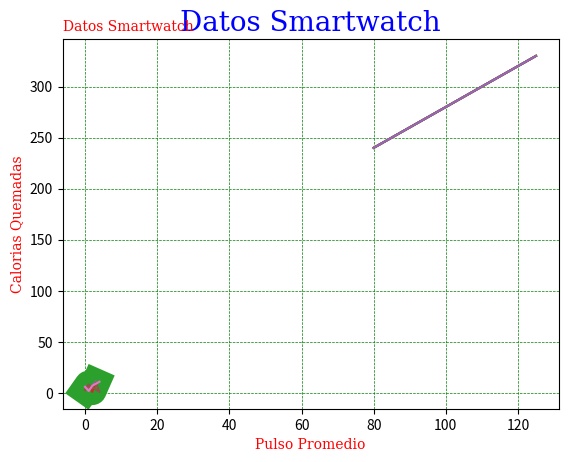

Source code (Python):
# la lineas en matplotlib tinen estilo y pueden definirse con ls o linestyle
import matplotlib.pyplot as plt
import numpy as np

y = np.array([3, 8, 2, 10])

plt.plot(y, linestyle = 'dotted')
plt.show()

plt.plot(y, linestyle = 'dashed')
plt.show()

# la sintaxis acortada es:
#   ls  linestyle
#   :   punteda
#   --  raya
#   -   linea solida
#   -.  raya punto
#   or  Nada

# el color se puede definir con color o 'c':
plt.plot(y, color = 'r')
plt.show()

# tambien se puede agregar colores hex
plt.plot(y, c = '#4CAF50')
plt.show()

# o por un nombre definido
plt.plot(y, c = 'hotpink')
plt.show()

# el grosor de la lineas se puede definir por linewidth o lw
plt.plot(y, linewidth = '20.5')
plt.show()

# Se pueden mostrar varias lineas en un mismo grafico
y1 = np.array([3, 8, 1, 10])
y2 = np.array([6, 2, 7, 11])

plt.plot(y1)
plt.plot(y2)
plt.show()

x1 = np.array([0, 1, 4, 3])
y1 = np.array([3, 8, 1, 10])
x2 = np.array([0, 1, 2, 4])
y2 = np.array([6, 2, 7, 11])

plt.plot(x1, y1, x2, y2)
plt.show()

# se puede agragar etiquetas a los plots, con xlabel para el eje x, con ylabel para el eje y
x = np.array([80, 85, 90, 95, 100, 105, 110, 115, 120, 125])
y = np.array([240, 250, 260, 270, 280, 290, 300, 310, 320, 330])

plt.plot(x, y)

plt.xlabel("Pulso Promedio")
plt.ylabel("Calorias Quemadas")

plt.show()

# si desea agregar un titulo use title()
plt.plot(x, y)

plt.title("Datos Smartwatch")
plt.xlabel("Pulso Promedio")
plt.ylabel("Calorias Quemadas")

plt.show()

# se puede usar fontdict para pasar los parametros xlabel(), ylabel() y title()
d1 = {'family':'serif','color':'b','size':20}
d2 = {'family':'serif','color':'r','size':10}

plt.title("Datos Smartwatch", fontdict = d1)
plt.xlabel("Pulso Promedio", fontdict = d2)
plt.ylabel("Calorias Quemadas", fontdict = d2)

plt.plot(x, y)
plt.show()

# el titulo puede colocarse en lugares (por defecto esta en el centro) como:
#   left    izquierda
#   right   derecha
#   center  centro
plt.title("Datos Smartwatch", fontdict = d2, loc = 'left')
plt.xlabel("Pulso Promedio", fontdict = d2)
plt.ylabel("Calorias Quemadas", fontdict = d2)

plt.plot(x, y)
plt.show()

# con la funcion grid() puede agregarse una maya a el grafico
plt.title("Datos Smartwatch", fontdict = d1)
plt.xlabel("Pulso Promedio", fontdict = d2)
plt.ylabel("Calorias Quemadas", fontdict = d2)

plt.plot(x, y)
plt.grid()
plt.show()

# la maya puede colocarse en diferentes ejes
plt.title("Datos Smartwatch", fontdict = d1)
plt.xlabel("Pulso Promedio", fontdict = d2)
plt.ylabel("Calorias Quemadas", fontdict = d2)

plt.plot(x, y)
plt.grid(axis = 'x')
plt.show()

plt.plot(x, y)
plt.grid(axis = 'y')
plt.show()

# la maya puede tener color (color), estilo (linestyle) y grosor (linewidth)
plt.plot(x, y)
plt.grid(color = 'green', linestyle = '--', linewidth = 0.5)
plt.show()